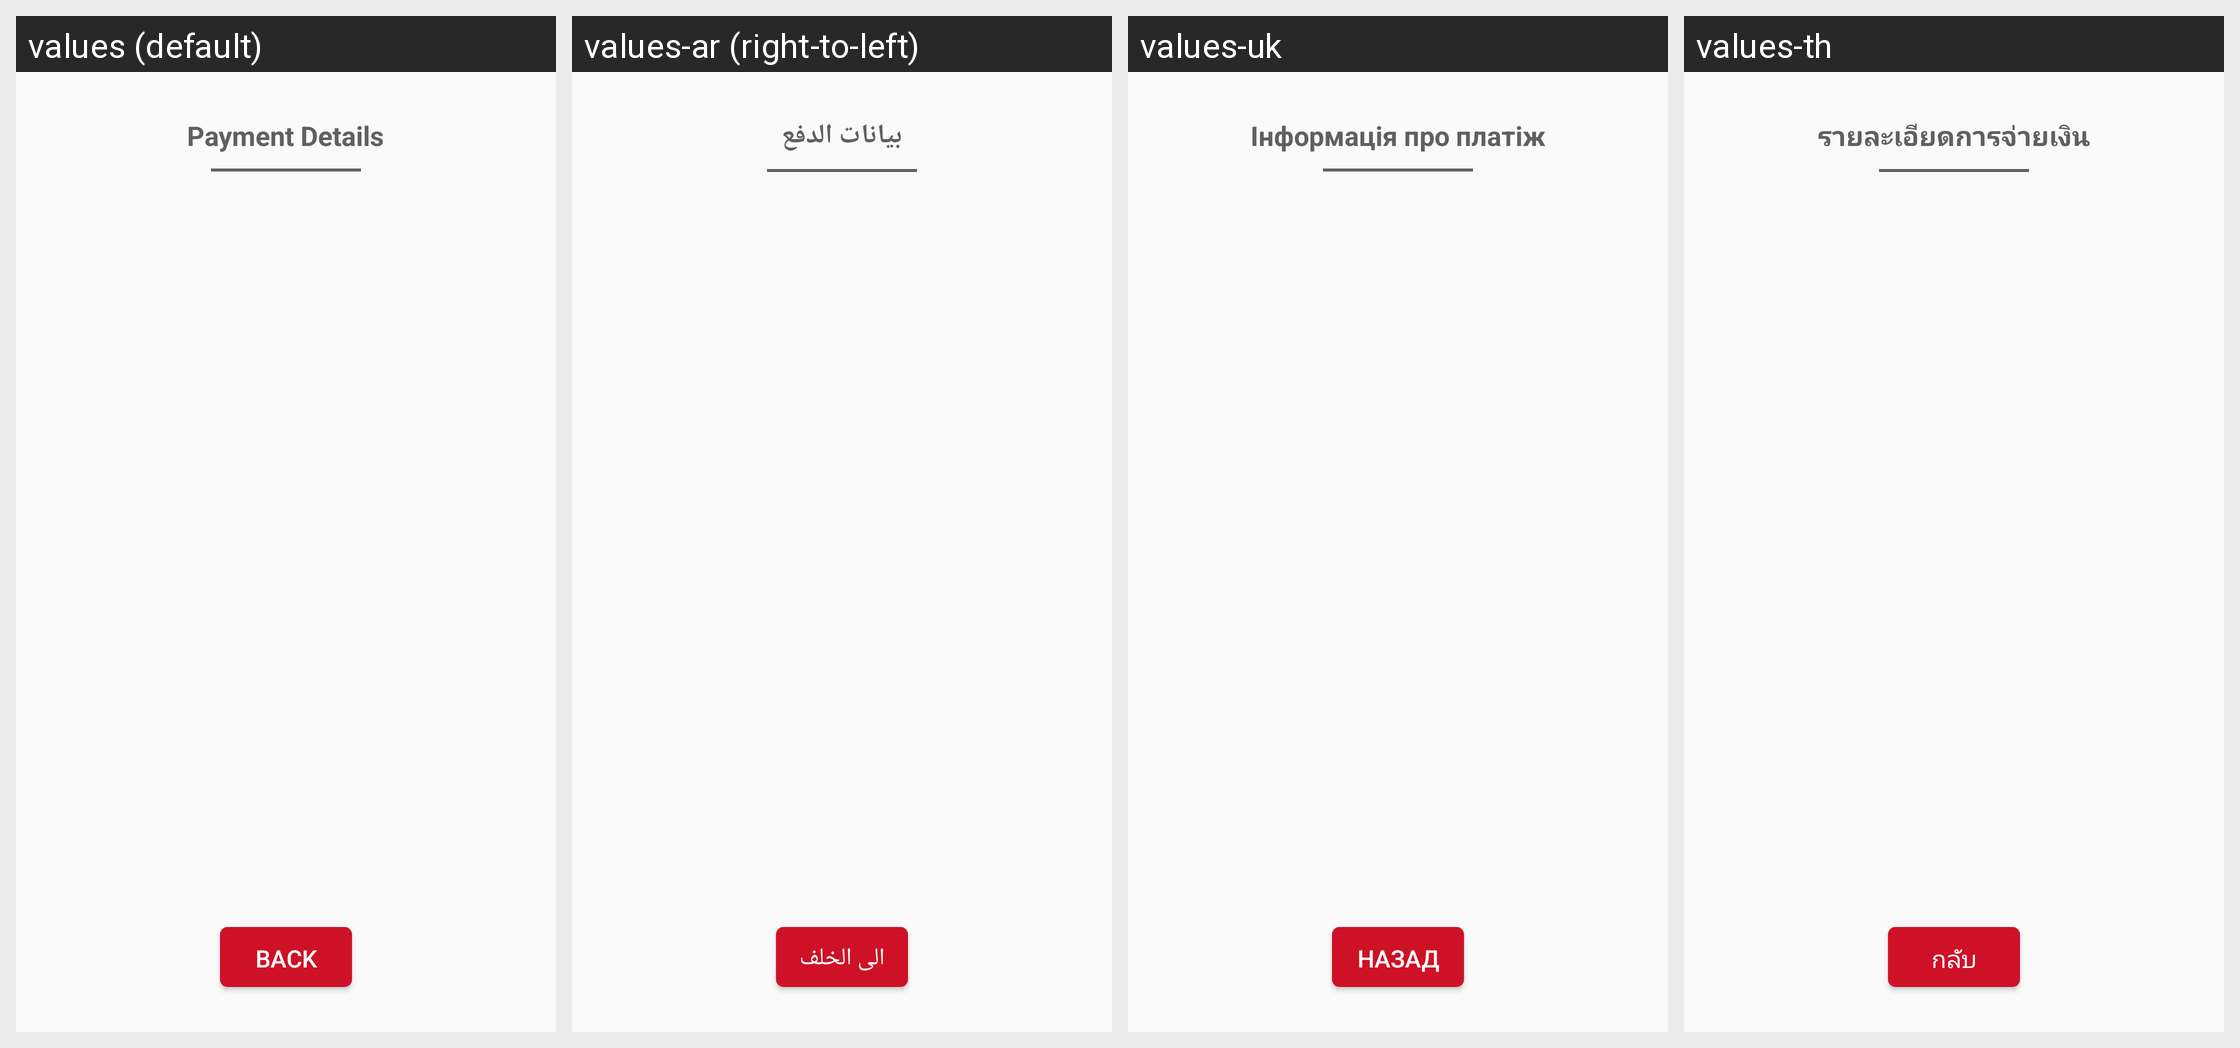

The Android screen above is rendered under several locales of the same app. Produce the string resources it draws, with the default and per-locale values.
Android screen res/layout/dialog_bill_payments.xml rendered under 4 locales, left to right: values (default), values-ar (right-to-left), values-uk, values-th. Device: Nexus 5 (rendered at 1080×1920; each locale shown at half size, 540×960, under a caption strip naming it); theme AppTheme.
Other locales in the repository, not shown: values-fr, values-my.
Strings drawn on this screen, with the default value and each locale's value (text and hints the layout hard-codes, and strings that could not be matched under every locale, appear in the picture but are not listed):

payment_details
  values: Payment Details
  values-ar: بيانات الدفع
  values-uk: Інформація про платіж
  values-th: รายละเอียดการจ่ายเงิน

back
  values: Back
  values-ar: الى الخلف
  values-uk: Назад
  values-th: กลับ
